Run: headless pygame with SDL's dummy video driver; simulated clock (each Clock.tick advances the game by its frame time, no real sleeping); random seed 0; keys injected as events and as key.get_pressed() state; no mouse input.
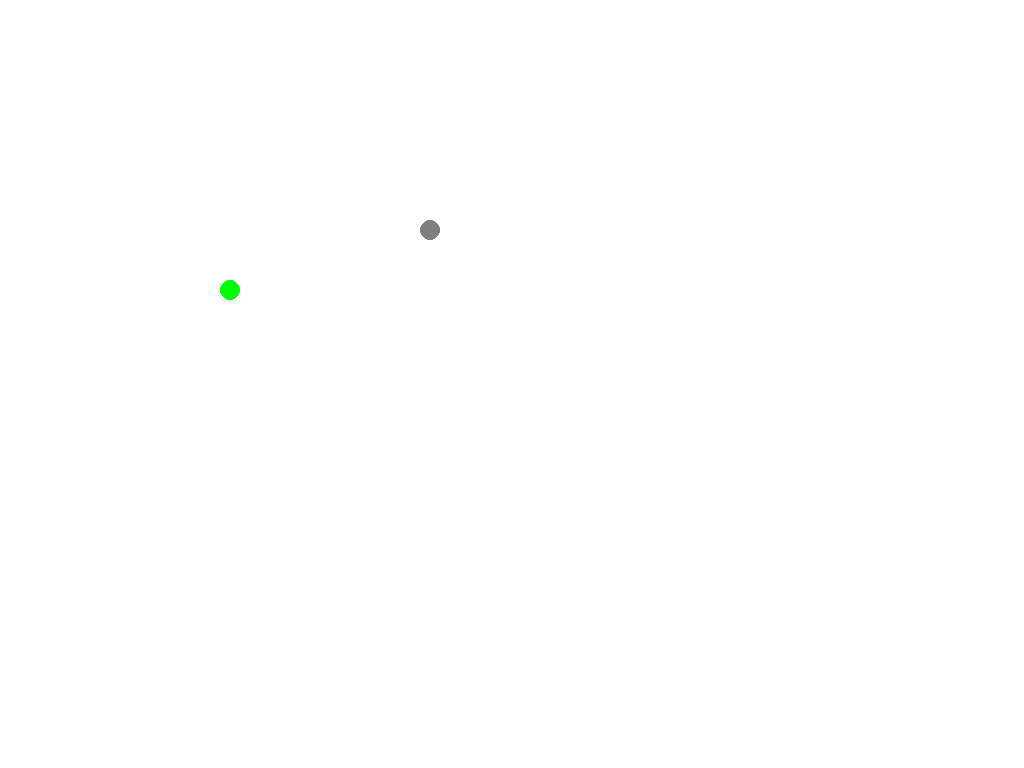
Frame 1 of 4 · flips 1–60 · no input
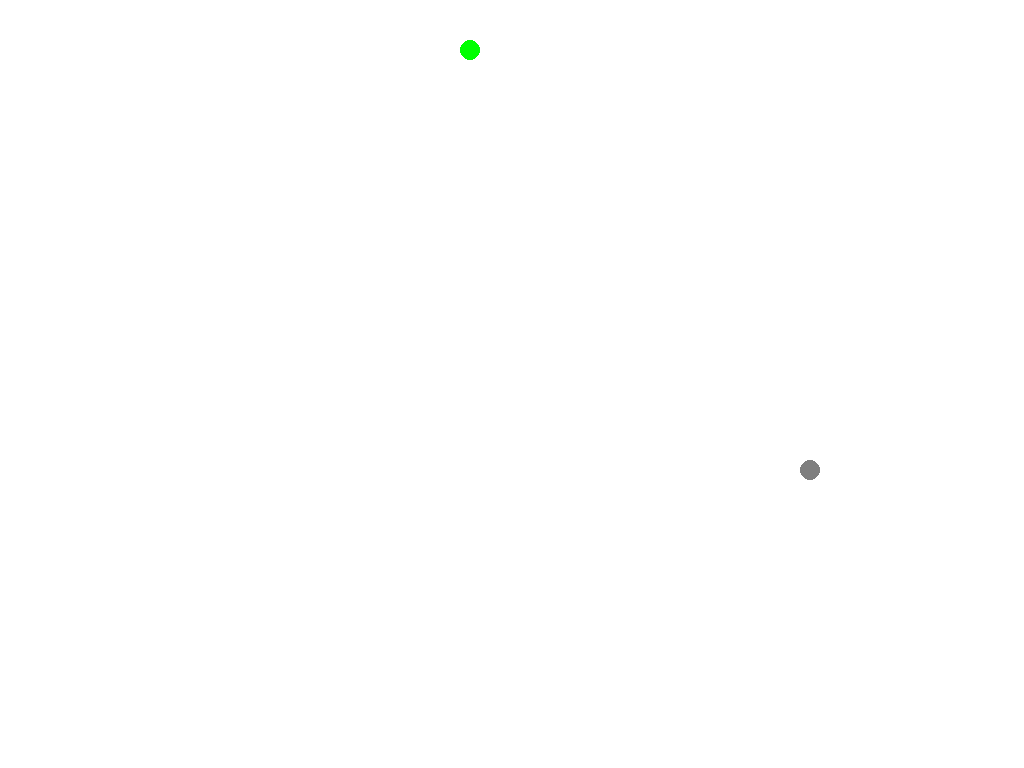
Frame 2 of 4 · flips 61–180 · tapped SPACE, RETURN · held RIGHT (→), D
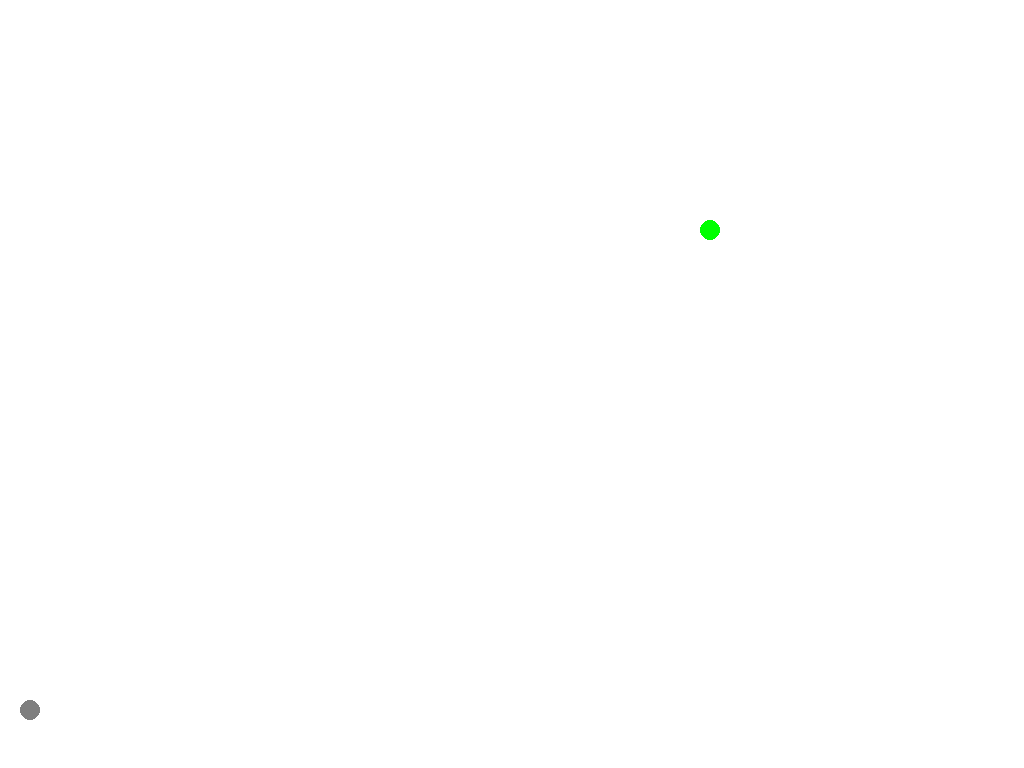
Frame 3 of 4 · flips 181–300 · held DOWN (↓), S
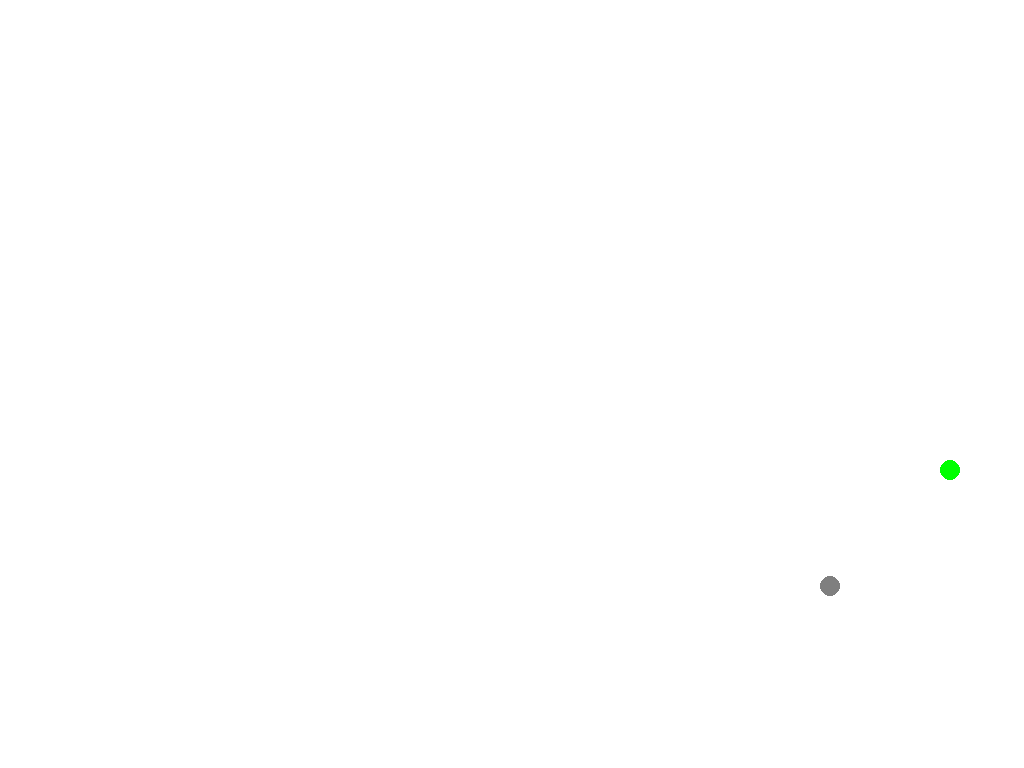
Frame 4 of 4 · flips 301–420 · held LEFT (←), A, UP (↑), W

The pygame program that drew these frames:

import pygame as pyg


"""Main class, used to run mainloop of game"""

class Game(object):

    def __init__(self, width = 640, height = 360):

        pyg.init()

        infoObject = pyg.display.Info()
        self.screen = pyg.display.set_mode((infoObject.current_w, infoObject.current_h))

        self.width = infoObject.current_w
        self.height = infoObject.current_h

        #self.screen = pyg.display.set_mode((self.width, self.height))
        self.background = pyg.Surface(self.screen.get_size()).convert()
        self.background.fill((255, 255, 255))

        self.act_surface = self.screen

    def draw_static(self):

        self.act_surface = self.background

    def draw_dynamic(self):

        self.act_surface = self.screen

    def circle(self, x, y, radius, width, color):

        rad2 = 2 * radius
        surface = pyg.Surface((rad2, rad2))
        pyg.draw.circle(surface, color, (radius, radius), radius, width)
        surface.set_colorkey((0, 0, 0))
        self.act_surface.blit(surface.convert_alpha(), (x, y))

    def run(self, draw_dynamic):

        running = True

        while running:

            for event in pyg.event.get():

                if event.type == pyg.QUIT:
                    running = False

                elif event.type == pyg.KEYUP:
                    if event.key == pyg.K_q:
                        running = False

            draw_dynamic() #our dynamic drawings
            pyg.display.flip() #display_updater
            self.screen.blit(self.background, (0, 0)) # plot background on screen

        pyg.quit()

"""Ball class, object we test"""

class Ball(object):

    def __init__(self, x, y, radius, speed_x=1, speed_y=0, speed_pulse=0, color=(127, 127, 127), width = 0):

        self.x = x
        self.y = y
        self.radius = radius
        self.act_radius = radius
        self.speed_x = speed_x
        self.speed_y = speed_y
        self.speed_pulse = speed_pulse #radius change speed
        self.color = color
        self.width = width
        self.shrinking = True

    def max_x(self):

        return self.x + self.radius

    def min_x(self):

        return self.x - self.radius

    def max_y(self):

        return self.y + self.radius

    def min_y(self):

        return self.y - self.radius

    def rel_move(self):

        self.x += self.speed_x
        self.y += self.speed_y

    def change_speed_x(self, new):

        self.speed_x = new

    def change_speed_y(self, new):

        self.speed_y = new

    def check_bump(self, width, height):

        if (self.max_x() + self.speed_x > width) or (self.min_x() + self.speed_x < 0):
            self.speed_x *= -1

        if self.max_y() + self.speed_y > height or self.min_y() + self.speed_y < 0:
            self.speed_y *= -1

    def draw(self, view):

        view.circle(self.x, self.y, self.act_radius, self.width, self.color)


"""action function"""

def action(balls, width, height, view):

    def animate_balls():

        for ball in balls:

            ball.check_bump(width, height)
            ball.rel_move()
            ball.draw(view)

    return animate_balls

def main():

    view = Game()

    view.draw_dynamic()

    ball1 = Ball(1000, 100, 10, 10, 2, 0, (127, 127, 127))
    ball2 = Ball(100, 400, 10, 2, -2, 0, (0, 255, 0))

    loopfunc = action((ball1, ball2), view.width, view.height, view)
    view.run(loopfunc)


if __name__ == '__main__':
    main()
